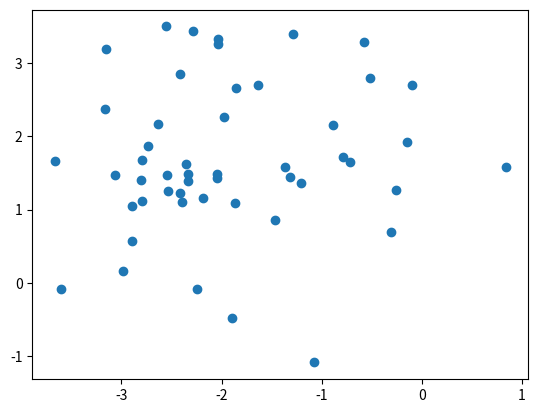

This chart was generated by the following Python code: (Note: this script raises an exception after producing the figure.)
import numpy as np
import scipy.stats as sp
import argparse
import matplotlib.pyplot as plt
import math

class clusterCandidate:
	def __init__(self,gaussInst,logLike,numDataPoints):
		
		self.normals = gaussInst # list of length M = numClusters
							# each is a tuple.
		self.LL = logLike # 1 log likelihood value
		self.probTable = np.full((numDataPoints,len(gaussInst)),-1) ### TODO: Make reasonable.
						# Array of size MxN N = numDatapoints
		self.normProbTable = np.full((numDataPoints,len(gaussInst)),-1) ### TODO: Make reasonable.
							# Array of size MxN N = numDatapoints
		
	def getProbabilities(self, data):
		#print data
		#print self.probTable[0]
		
		for n in range(0, numDataPoints):
			for m in range(0,len(self.normals)):
				self.probTable[n,m] = self.normals[m].pdf(data[n])
			#print "__prob___"
			#print self.probTable[m]
			#print self.probTable[n]
			#print probSum
			probSum = sum(self.probTable[n])
			for m in range(0,len(self.normals)):
				self.normProbTable[n,m] = self.probTable[n,m]/probSum
		
			#print "__norm___"
			#print self.normProbTable[m]
			
# From probTable, assign point to cluster based on which has highest value:
# returns M lists containing points that belong to the cluster.
def dividePoints(pTable,points):
	indResult = []
	pointsInCluster = []
	for i in range(0,pTable.shape[0]):
		valsSearch=pTable[i,:]
		indResult.append(np.argmax(valsSearch))
	for i in range(0,pTable.shape[1]):
		indInCluster = [j for j, x in enumerate(indResult) if x == i]
		pointsInCluster.append(points[indInCluster])
	return pointsInCluster

def plot2DClusters(pointArray):
	for elt in pointArray:
		plt.scatter(elt[:,0],elt[:,1])
	plt.show()

# From probTable, assign point to cluster based on which has highest value:
# returns M lists containing points that belong to the cluster.
def dividePoints(pTable,points):
	indResult = []
	pointsInCluster = []
	for i in range(0,pTable.shape[0]):
		valsSearch=pTable[i,:]
		indResult.append(np.argmax(valsSearch))
	for i in range(0,pTable.shape[1]):
		indInCluster = [j for j, x in enumerate(indResult) if x == i]
		pointsInCluster.append(points[indInCluster])
	return pointsInCluster

def plot2DClusters(pointArray):
	for elt in pointArray:
		plt.scatter(elt[:,0],elt[:,1])
	plt.show()

#read data file
def readPriceTable(fileLoc):
    firstLineFlag = 1
    data = []           
    floatRow = [] 
    with open(fileLoc,'r') as f:
        for line in f:
            floatRow = []
            row = (line.strip('\n')).split(',')

            for stringIndex in range(0,len(row)):
                floatRow.append(float(row[stringIndex]))
            
            data.append(deepcopy(floatRow))
            
            #for index,elt in enumerate(row):
    return data

def calcDistance(point1, point2):
	dimension = len(point1)
	sum = 0
	for i in range(0,dimension):
		sum += math.pow((point1[i]-point2[i]),2) 
	return math.sqrt(sum)


## 
def calcBIC(candidate):
    numDataPoints = candidate.dataLabels.shape[0]
    numParameters = candidate.dataLabels.shape[1] ### TODO: Verify that this is actual number of parameters.
    BICVal = np.log(numDataPoints) * numParameters - 2*candidate.LL ## Numpy log is ln.
    return BICVal   

## Produces list of tuples, each tuple being a data point.
def genMultidimGaussianData(nDims,nPoints,**keywordParameters):
	
	if 'meanRange' in keywordParameters:
		meanRange = keywordParameters['meanRange']
	else:
		meanRange = [0,1]

	if 'covRange' in keywordParameters:
		covRange = keywordParameters['meanRange']
	else:
		covRange = [0, 0.1]
	
	if 'mean' in keywordParameters:
		mean = keywordParameters['mean']
		#mean = np.full( nDims,mean)
	else:
		mean = np.random.uniform(meanRange[0],meanRange[1],nDims) ## This * 5 shows the range that data can be on.
	
	if 'cov' in keywordParameters:
		cov = keywordParameters['cov']
	else:
		cov = np.diag(np.random.uniform(covRange[0],covRange[1],nDims)) 
	


	gaussianInstance = sp.multivariate_normal(mean=mean,cov=cov)
	output = np.zeros((nPoints,nDims))
	for i in range(0,nPoints):
		output[i,:] = gaussianInstance.rvs()
	return output,gaussianInstance


def expectationMaximization(nRestarts,nClusters,dataDim,meanRange,covRange,pointsIn):
	for i in range(0,nRestarts):
		pass # Replace pass with algorithm
		runEM = True
		# Randomly pick N means and covariances
		gaussInstances = []
		for i in range(0,nClusters):
			_,gaussInst = genMultidimGaussianData(dataDim,1,meanRange=meanRange,covRange=covRange) ### TODO: set meanRange and covRange based on input data. 
			gaussInstances.append(gaussInst)
		
		clusterOptions.append(clusterCandidate(gaussInstances,-float("inf"),numDataPoints))
		while runEM == True:
			runEM = False ### TODO: \ Make this conditional
			# Given data, assign data to clusters.
			# Given the points assigned to the clusters, update cluster mean and cov
			# Check log likelihood (save log likelihood)
			# If change in log likelihood is less than certain value, move to next random restart
			# or if count is too large.
	# Pick model with best log-likelihood
	clusteredPoints = dividePoints(clusterOptions[0].probTable,pointsIn)
	plot2DClusters(clusteredPoints)	
	clusterOptions[0].getProbabilities(pointsIn)
	
	return clusterOptions[0]


### MAIN:



parser = argparse.ArgumentParser(description='''CS 534 Assignment 3.''')
parser.add_argument('--n',dest='nClusters',nargs=1, type=int, default=3, help='''
										s	Number of clusters to find. input X to have the algorithm choose.
											''')

args = parser.parse_args()

numClusters = args.nClusters
numRestarts = 100 # Currently arbitrarily picked number
clusterOptions = []

numDataPoints = 50 # TODO: make this part of reading in the text file
dataDim = 2 ### TODO: make so this number is updated to the dimension of the input data.
dataMeanRange = [0,1] ### TODO: make this based on input data [min,max]
dataCovRange = [ 0, 0.1] ### TODO: make this based on input data
### TODO: Sub with actual data
testData,testCluster = genMultidimGaussianData(dataDim,numDataPoints,mean=[-2,2],cov=[[1,0],[0,1]])

if numClusters == 'X':
	## EM with Bayesian information criterion.
    currentBIC = 0
    lastBIC = -1
    numClusters_tmp = 2
    endThresh = 0
    oldCandidate = None
    while (currentBIC - lastBIC > endThresh):        
	    # Run EM with random restarts.
	    # Using resulting log likelihood, calculate BIC
	    newCandidate = expectationMaximization(numRestarts,numClusters_tmp,dataDim,dataMeanRange,dataCovRange,testData) ### TODO: Update with actual inputs that will be needed.
	    lastBIC = currentBIC
	    currentBIC = calcBIC(newCandidate)
		## BIC = ln(numDataPoints)*numParametersEst - 2 * log-likelihood
	    if (currentBIC - lastBIC <= endThresh):
	        retCandidate = oldCandidate
	        retBIC = lastBIC
	        retNumClusters = numClusters_tmp - 1
	    else:
	        oldCandidate = newCandidate
	        numClusters_tmp = numClusters_tmp + 1
	### RETURN: num clusters, LL, BIC, cluster centers.
	
else:
	## Standard EM 
    ### TODO: MOVE THE WHOLE THING (INCLUDING RESTARTS) INTO A FUNCTION SO BIC VERSION CAN CALL.
	### EM Steps:
	bestClusterCandidate = expectationMaximization(numRestarts,numClusters,dataDim,dataMeanRange,dataCovRange,testData)	
	#print bestClusterCandidate.probTable
### OUTPUTS:
# Best fitting cluster centers
# Log-likelihood of the model


## Test genMultidimGaussianData
# nTestPoints = 1000
# ptsTest,meansTest,covTest = genMultidimGaussianData(2,nTestPoints,mean=[5,4])
# ptsTest2,_,_= genMultidimGaussianData(2,nTestPoints,mean=[-3,1])
# xTest,yTest = zip(*ptsTest)
# xTest2,yTest2 =zip(*ptsTest2)
# # print xTest2,yTest2
# plt.axis([-6,6,-6,6])
# plt.scatter([xTest, xTest2],[yTest,yTest2])
# plt.show()
# #print ptsTest
# nPointsTest = 100
# testOut,_ = genMultidimGaussianData(2,nPointsTest,mean=[2,2])
# testOut2,_ = genMultidimGaussianData(2,nPointsTest,mean=[-2,-2])
# plt.scatter(testOut[:,0],testOut[:,1])
# plt.scatter(testOut2[:,0],testOut2[:,1])

# plt.show()
